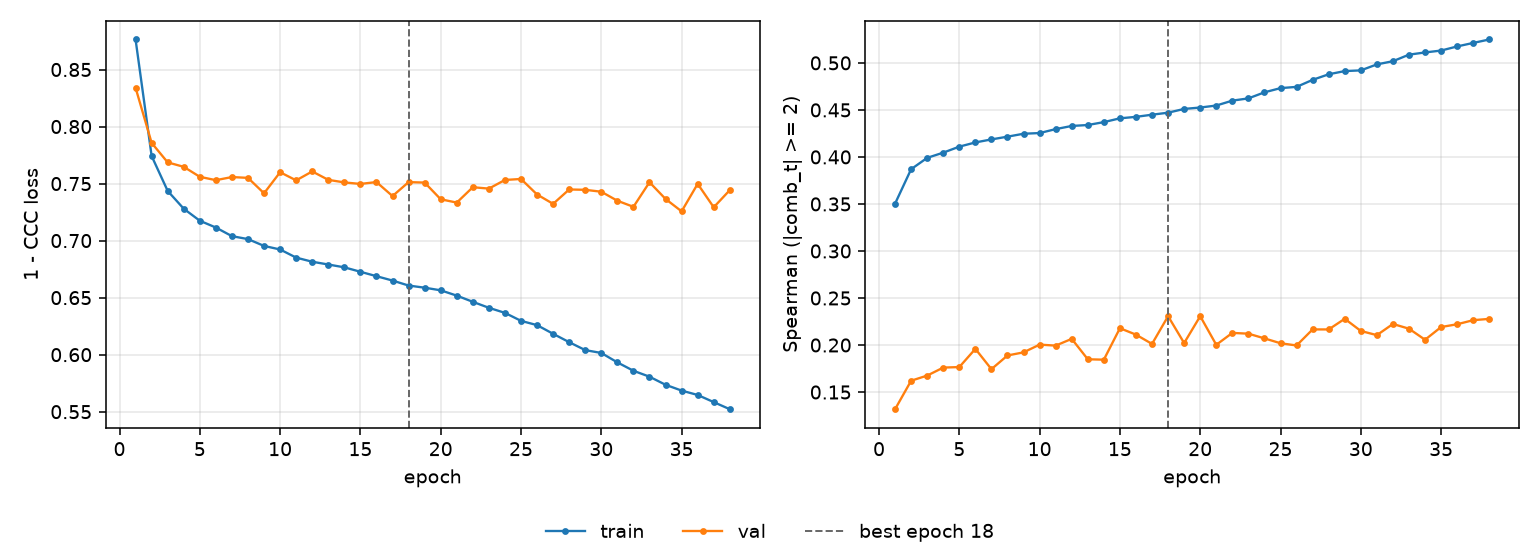

The table this chart was drawn from, first rows:
epoch, tr_loss, vl_loss, tr_sp, vl_sp, is_best
1, 0.8763, 0.834, 0.3503, 0.1317, False
2, 0.7742, 0.7857, 0.387, 0.162, False
3, 0.7436, 0.7686, 0.399, 0.1675, False
4, 0.7279, 0.7647, 0.4046, 0.176, False
5, 0.7174, 0.7559, 0.4109, 0.1766, False
6, 0.7115, 0.753, 0.4154, 0.1959, False
7, 0.7039, 0.7557, 0.4186, 0.1743, False
8, 0.7013, 0.755, 0.4216, 0.1889, False
9, 0.6953, 0.7415, 0.4247, 0.1922, False
10, 0.6922, 0.7599, 0.4254, 0.2004, False
11, 0.6851, 0.7528, 0.4296, 0.1994, False
12, 0.6815, 0.7606, 0.4329, 0.2066, False
13, 0.679, 0.7533, 0.4339, 0.1848, False
14, 0.6766, 0.751, 0.437, 0.1844, False
15, 0.6727, 0.7497, 0.4411, 0.2179, False
16, 0.6688, 0.7513, 0.4426, 0.211, False
17, 0.665, 0.739, 0.4449, 0.2012, False
18, 0.6606, 0.7513, 0.4471, 0.2307, True
19, 0.6587, 0.7509, 0.4511, 0.2021, False
20, 0.6564, 0.7362, 0.4525, 0.2307, False
21, 0.6517, 0.7333, 0.4547, 0.2002, False
22, 0.6463, 0.7468, 0.4599, 0.2129, False
23, 0.6411, 0.7456, 0.4623, 0.2121, False
24, 0.6366, 0.7532, 0.4687, 0.2071, False
25, 0.6296, 0.754, 0.4732, 0.2019, False
26, 0.6259, 0.7404, 0.4745, 0.1995, False
27, 0.6183, 0.7322, 0.482, 0.2166, False
28, 0.6109, 0.7448, 0.4879, 0.2166, False
29, 0.604, 0.7445, 0.4913, 0.2279, False
30, 0.6015, 0.7428, 0.492, 0.215, False
31, 0.5932, 0.735, 0.4984, 0.2105, False
32, 0.5859, 0.7296, 0.5018, 0.2224, False
33, 0.5807, 0.7512, 0.5088, 0.2174, False
34, 0.5736, 0.7365, 0.5111, 0.2056, False
35, 0.5685, 0.7256, 0.5131, 0.2191, False
36, 0.5646, 0.7498, 0.5175, 0.2221, False
37, 0.5584, 0.7292, 0.5213, 0.2264, False
38, 0.5522, 0.7442, 0.5249, 0.2278, False
